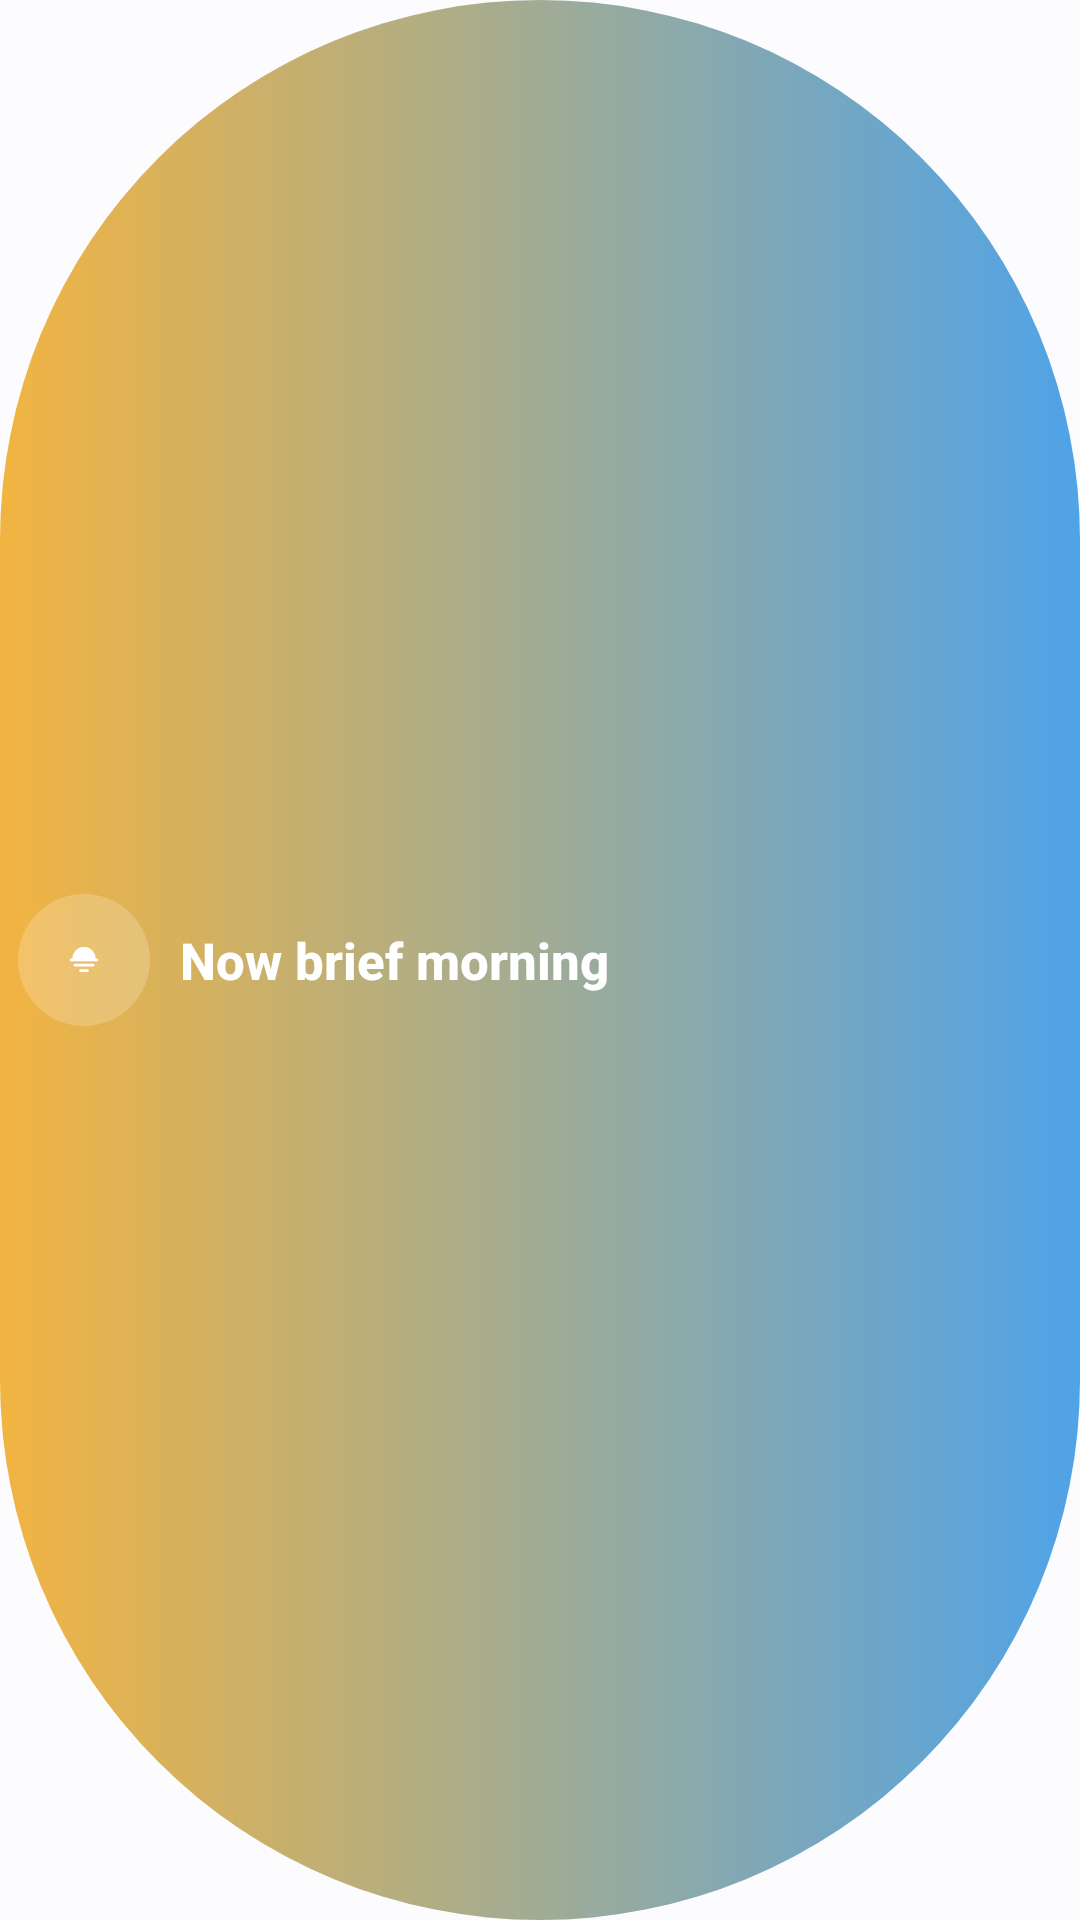

Layout XML and referenced resources for this Android screen:
<!-- AndroidManifest.xml: application theme Theme.NowBrief -->
<!-- res/layout/now_pill_layout.xml -->
<?xml version="1.0" encoding="utf-8"?>
<LinearLayout xmlns:android="http://schemas.android.com/apk/res/android"
    android:id="@+id/now_pill_root"
    android:layout_width="wrap_content"
    android:layout_height="56dp"
    android:orientation="horizontal"
    android:gravity="center_vertical"
    android:paddingStart="6dp"
    android:paddingEnd="20dp"
    android:background="@drawable/pill_background_day">

    <FrameLayout
        android:layout_width="44dp"
        android:layout_height="44dp"
        android:layout_marginEnd="10dp">

        <View
            android:layout_width="44dp"
            android:layout_height="44dp"
            android:background="@drawable/pill_icon_badge" />

        <ImageView
            android:id="@+id/now_pill_icon"
            android:layout_width="24dp"
            android:layout_height="24dp"
            android:layout_gravity="center"
            android:src="@drawable/ic_now_brief"
            android:tint="@color/capsule_text_on_gradient"
            android:contentDescription="@string/app_name" />
    </FrameLayout>

    <TextView
        android:id="@+id/now_pill_text"
        android:layout_width="wrap_content"
        android:layout_height="wrap_content"
        android:fontFamily="sans-serif-medium"
        android:textColor="@color/capsule_text_on_gradient"
        android:textSize="17sp"
        android:textStyle="bold"
        android:text="@string/period_morning" />

</LinearLayout>
<!-- resources referenced by this layout -->
<resources>
  <color name="capsule_text_on_gradient">#FFFFFFFF</color>
  <!-- drawable ic_now_brief (drawable) -->
  <?xml version="1.0" encoding="utf-8"?>
  <vector xmlns:android="http://schemas.android.com/apk/res/android"
      android:width="24dp"
      android:height="24dp"
      android:viewportWidth="108"
      android:viewportHeight="108"
      android:tint="#FFFFFFFF">
      <path
          android:fillColor="#FFFFFFFF"
          android:pathData="M40.31,59.79L67.69,59.79A2.01,2.01 0,0 1,69.7 61.81L69.7,61.81A2.01,2.01 0,0 1,67.69 63.82L40.31,63.82A2.01,2.01 0,0 1,38.3 61.81L38.3,61.81A2.01,2.01 0,0 1,40.31 59.79z" />
      <path
          android:fillColor="#FFFFFFFF"
          android:pathData="M48.83,67.85L59.17,67.85A2.01,2.01 0,0 1,61.18 69.86L61.18,69.86A2.01,2.01 0,0 1,59.17 71.88L48.83,71.88A2.01,2.01 0,0 1,46.82 69.86L46.82,69.86A2.01,2.01 0,0 1,48.83 67.85z" />
      <path
          android:fillColor="#FFFFFFFF"
          android:pathData="M54,34.29C63.28,34.29 70.87,41.6 71.41,50.82L71.43,51.02C71.46,51.38 71.7,51.69 72.03,51.83L72.15,51.86L73.37,51.86C74.44,51.86 75.31,52.73 75.31,53.81L75.31,53.82C75.31,54.9 74.44,55.77 73.37,55.77L34.63,55.77C33.56,55.77 32.69,54.9 32.69,53.82L32.69,53.81C32.69,52.73 33.56,51.86 34.63,51.86L35.84,51.86L35.96,51.82C36.3,51.69 36.54,51.37 36.58,51L36.59,50.81C37.13,41.6 44.72,34.29 54,34.29Z" />
  </vector>
  <!-- drawable pill_background_day (drawable) -->
  <?xml version="1.0" encoding="utf-8"?>
  <shape xmlns:android="http://schemas.android.com/apk/res/android"
      android:shape="rectangle">
      <corners android:radius="999dp" />
      <gradient
          android:angle="0"
          android:startColor="@color/period_day_gradient_start"
          android:endColor="@color/period_day_gradient_end"
          android:type="linear" />
  </shape>
  <!-- drawable pill_icon_badge (drawable) -->
  <?xml version="1.0" encoding="utf-8"?>
  <shape xmlns:android="http://schemas.android.com/apk/res/android"
      android:shape="oval">
      <solid android:color="@color/capsule_icon_badge" />
  </shape>
  <string name="app_name">Now Brief</string>
  <string name="period_morning">Now brief morning</string>
  <style name="Theme.NowBrief" parent="Theme.MaterialComponents.DayNight.NoActionBar">
          <item name="colorPrimary">@color/period_day_accent</item>
          <item name="android:windowBackground">@color/capsule_surface_light</item>
          <item name="android:statusBarColor" tools:targetApi="l">@color/capsule_surface_light</item>
      </style>
  <color name="period_day_gradient_start">#FFF2B441</color>
  <color name="period_day_gradient_end">#FF4FA3E8</color>
  <color name="capsule_icon_badge">#33FFFFFF</color>
  <color name="period_day_accent">#FFE8A63C</color>
  <color name="capsule_surface_light">#FFFCFCFF</color>
</resources>
